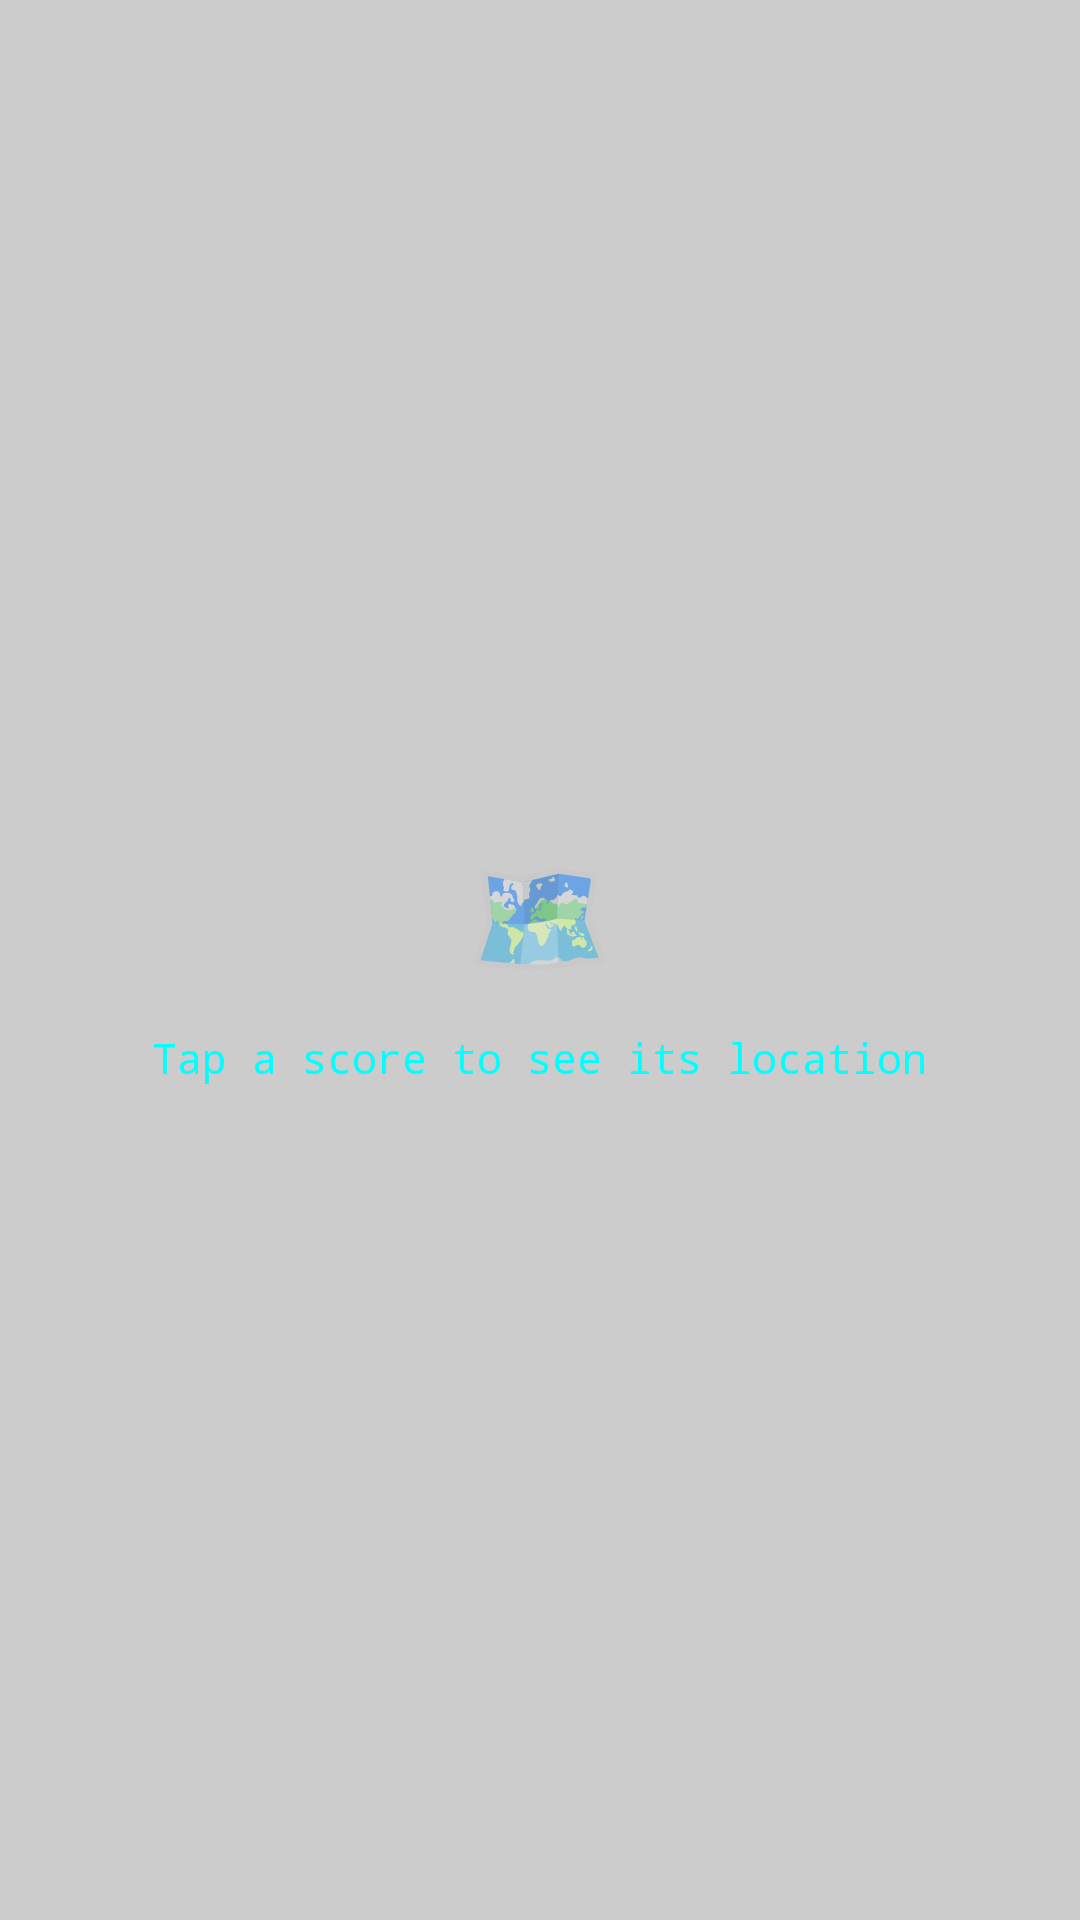

The Android layout XML behind this screen, and the referenced resources:
<!-- AndroidManifest.xml: application theme Theme.HW1Runner -->
<!-- res/layout/fragment_score_map.xml -->
<?xml version="1.0" encoding="utf-8"?>
<FrameLayout xmlns:android="http://schemas.android.com/apk/res/android"
    xmlns:tools="http://schemas.android.com/tools"
    android:layout_width="match_parent"
    android:layout_height="match_parent">

    
    <FrameLayout
        android:id="@+id/mapFrame"
        android:layout_width="match_parent"
        android:layout_height="match_parent"/>

    
    <LinearLayout
        android:id="@+id/noSelectionState"
        android:layout_width="match_parent"
        android:layout_height="match_parent"
        android:orientation="vertical"
        android:gravity="center"
        android:background="#33000000"
        android:visibility="visible">

        <TextView
            android:layout_width="wrap_content"
            android:layout_height="wrap_content"
            android:text="🗺️"
            android:textSize="40sp"/>

        <TextView
            android:layout_width="wrap_content"
            android:layout_height="wrap_content"
            android:layout_marginTop="12dp"
            android:text="Tap a score to see its location"
            android:textSize="14sp"
            android:textColor="@color/neon_cyan"
            android:fontFamily="monospace"/>
    </LinearLayout>

    
    <LinearLayout
        android:id="@+id/locationInfo"
        android:layout_width="wrap_content"
        android:layout_height="wrap_content"
        android:layout_gravity="top|start"
        android:layout_margin="8dp"
        android:padding="8dp"
        android:background="#CC1A0A2E"
        android:orientation="vertical"
        android:visibility="gone">

        <TextView
            android:id="@+id/locationScoreText"
            android:layout_width="wrap_content"
            android:layout_height="wrap_content"
            android:text="Score: 0"
            android:textSize="12sp"
            android:textColor="@color/neon_cyan"
            android:fontFamily="monospace"/>

        <TextView
            android:id="@+id/locationCoordsText"
            android:layout_width="wrap_content"
            android:layout_height="wrap_content"
            android:text="0.0, 0.0"
            android:textSize="10sp"
            android:textColor="#88FFFFFF"
            android:fontFamily="monospace"/>
    </LinearLayout>

</FrameLayout>
<!-- resources referenced by this layout -->
<resources>
  <color name="neon_cyan">#00FFFF</color>
  <style name="Theme.HW1Runner" parent="Theme.MaterialComponents.DayNight.NoActionBar">
          
          <item name="colorPrimary">@color/colorPrimary</item>
          <item name="colorPrimaryVariant">@color/colorPrimaryDark</item>
          <item name="colorOnPrimary">@color/white</item>
          
          <item name="colorSecondary">@color/neon_magenta</item>
          <item name="colorSecondaryVariant">@color/neon_purple</item>
          <item name="colorOnSecondary">@color/white</item>
          
          <item name="android:statusBarColor" tools:targetApi="l">@color/colorPrimaryDark</item>
          <item name="android:navigationBarColor" tools:targetApi="l">@color/colorPrimaryDark</item>
          
          <item name="android:keepScreenOn">true</item>
          
          <item name="android:windowFullscreen">true</item>
      </style>
  <color name="colorPrimary">#1A0A2E</color>
  <color name="colorPrimaryDark">#0D0517</color>
  <color name="white">#FFFFFF</color>
  <color name="neon_magenta">#FF00FF</color>
  <color name="neon_purple">#BF00FF</color>
</resources>
